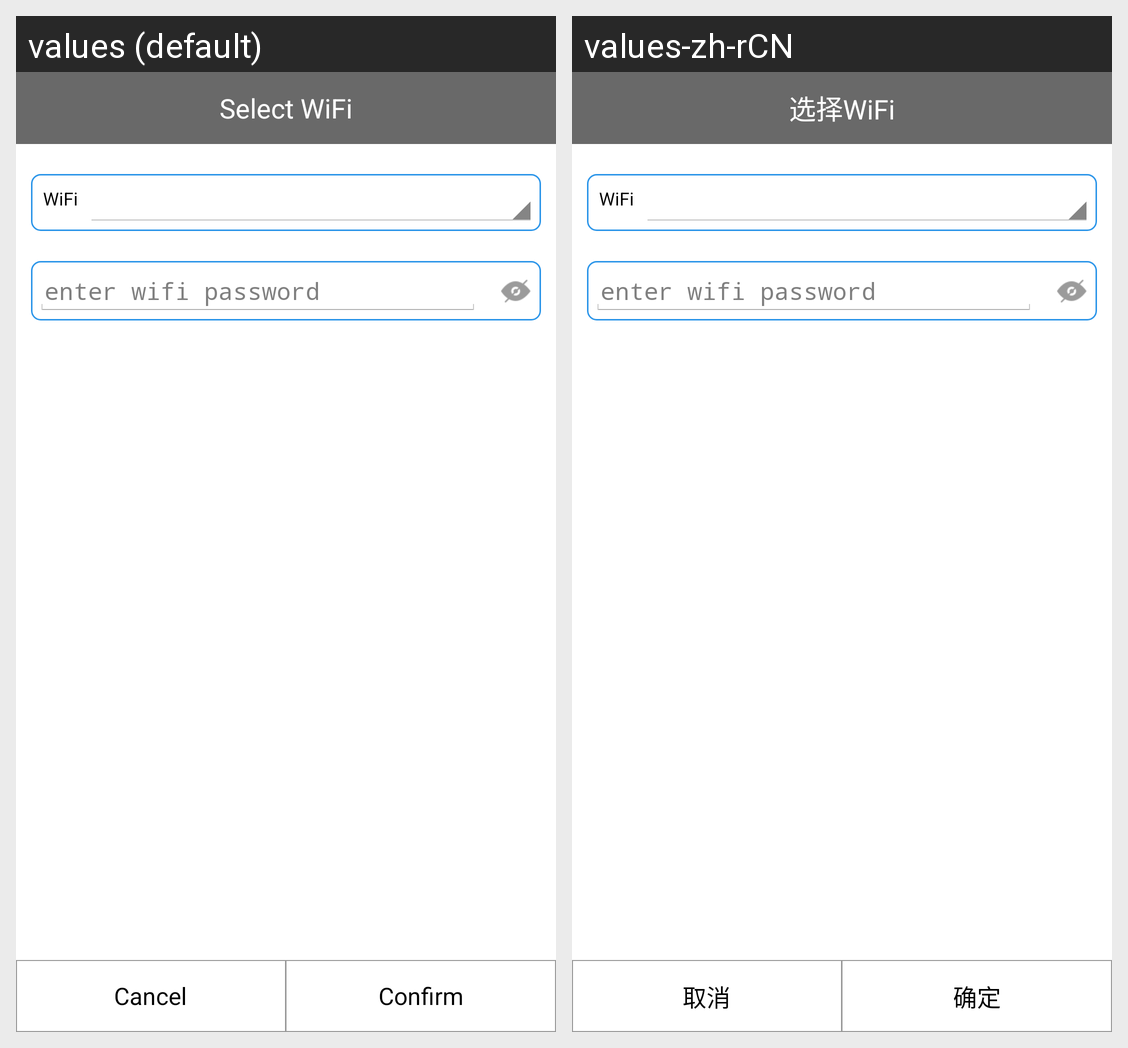

Locale-by-locale string values for the Android screen shown in this grid:
Android screen res/layout/dialog_select_wifi.xml rendered under 2 locales, left to right: values (default), values-zh-rCN. Device: Nexus 5 (rendered at 1080×1920; each locale shown at half size, 540×960, under a caption strip naming it); theme AppTheme.
Strings drawn on this screen, with the default value and each locale's value (text and hints the layout hard-codes, and strings that could not be matched under every locale, appear in the picture but are not listed):

select_wifi
  values: Select WiFi
  values-zh-rCN: 选择WiFi

dialog_cancel
  values: Cancel
  values-zh-rCN: 取消

dialog_confirm
  values: Confirm
  values-zh-rCN: 确定
